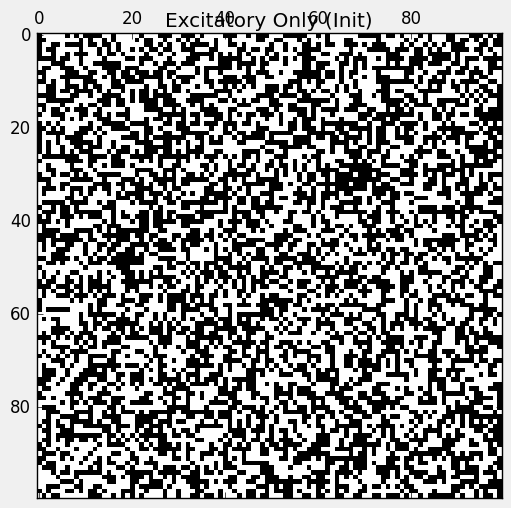
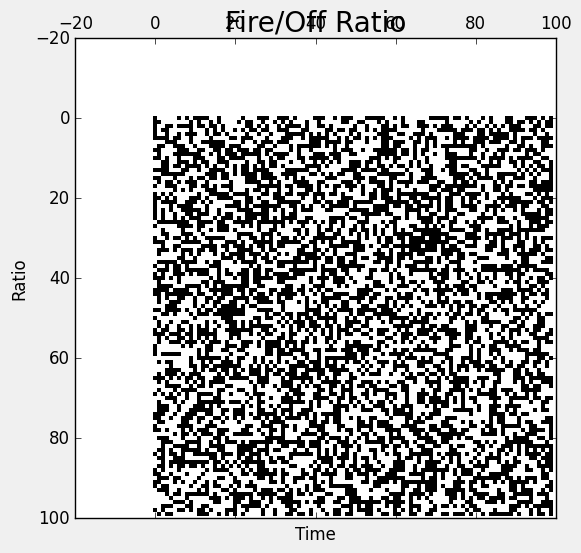

Write Python code to recreate these figures, in order.
import numpy as np
import matplotlib.pyplot as plt 
import matplotlib.animation as animation
import random

plt.style.use('classic')

size = 100

#Choose if you want the exp to have added Structure
struct = False
if struct == True:
  
    valsType = [1,-1,0]
    pType = [.05,.9,.05]

    valsFire = [0,1,2]
    pFire = [.25,.25, .25,.25]

    valsGrid = [1,0,-1]
    pGrid = [.5,.45,.05]
    
elif struct == False:
    valsType = [1,-1]
    pType = [.05,.95]

    valsFire = [0,1,2]
    pFire = [.25,.25, .25,.25]

    valsGrid = [1,0]
    pGrid = [.5,.5]

#init the grid
grid = np.random.choice(valsGrid, size*size, pGrid).reshape(size,size)

#show init setUp
plt.matshow(grid, cmap=plt.cm.gray)
plt.title('Excitatory Only (Init)')
plt.show()

#init the matrix for logging
fireLog= np.random.choice(valsFire, size*size, pFire).reshape(size,size)
#init cell type
nType = np.random.choice(valsType, size*size, pType).reshape(size,size)


def numberKin(array,i,j, siz):
    kin = 0  # variable to keep track of kin seen so far
    me = array[i][j]   # look in the mirror for a sec
    # check each of your neighbors
    for x in [-1,0,1]:
        ni = (i-x)%siz
        for y in [-1,0,1]:
            nj = (j-y)%siz
            if array[ni][nj] == 1:
                kin += 1
    return kin-1
  
#init vars for plotting
count = []
countOff = []

#This runs the expiriment
def step(data):
  global grid
  global fireLog
  newGrid = grid.copy()
  for i in range(size):
    for j in range(size):

      kin = numberKin(grid,i,j, size)
      if kin > 3 and fireLog[i][j] == 0:
        newGrid[i][j] = 1
        fireLog[i][j] = 3
         
      else:
        newGrid[i][j] = newGrid[i][j]
        if fireLog[i][j] > 0:
          fireLog[i][j] = fireLog[i][j] - 1

  mat.set_data(newGrid)
  grid = newGrid

  fire = 0
  off = 0
  for i in range(size):
      for j in range(size):
        if grid[i][j] == 1:
            fire += 1
        elif grid[i][j] == 0:
            off += 1
  count.append(fire)
  countOff.append(off)
  
  return grid

print(fireLog)
# set up animation
fig, ax = plt.subplots()
mat = ax.matshow(grid, cmap=plt.cm.gray)
ani = animation.FuncAnimation(fig,step, interval=100, save_count=50)
plt.show()

print(fireLog)

plt.style.use('fivethirtyeight')
plt.title('Fire/Off Ratio')
plt.xlabel('Time')
plt.ylabel('Ratio')
rat = []
for on, off in zip(count, countOff):
    if off != 0:
        t = on/off
    else:
        t = 10000
    rat.append(t)
plt.plot(rat)
plt.show()
